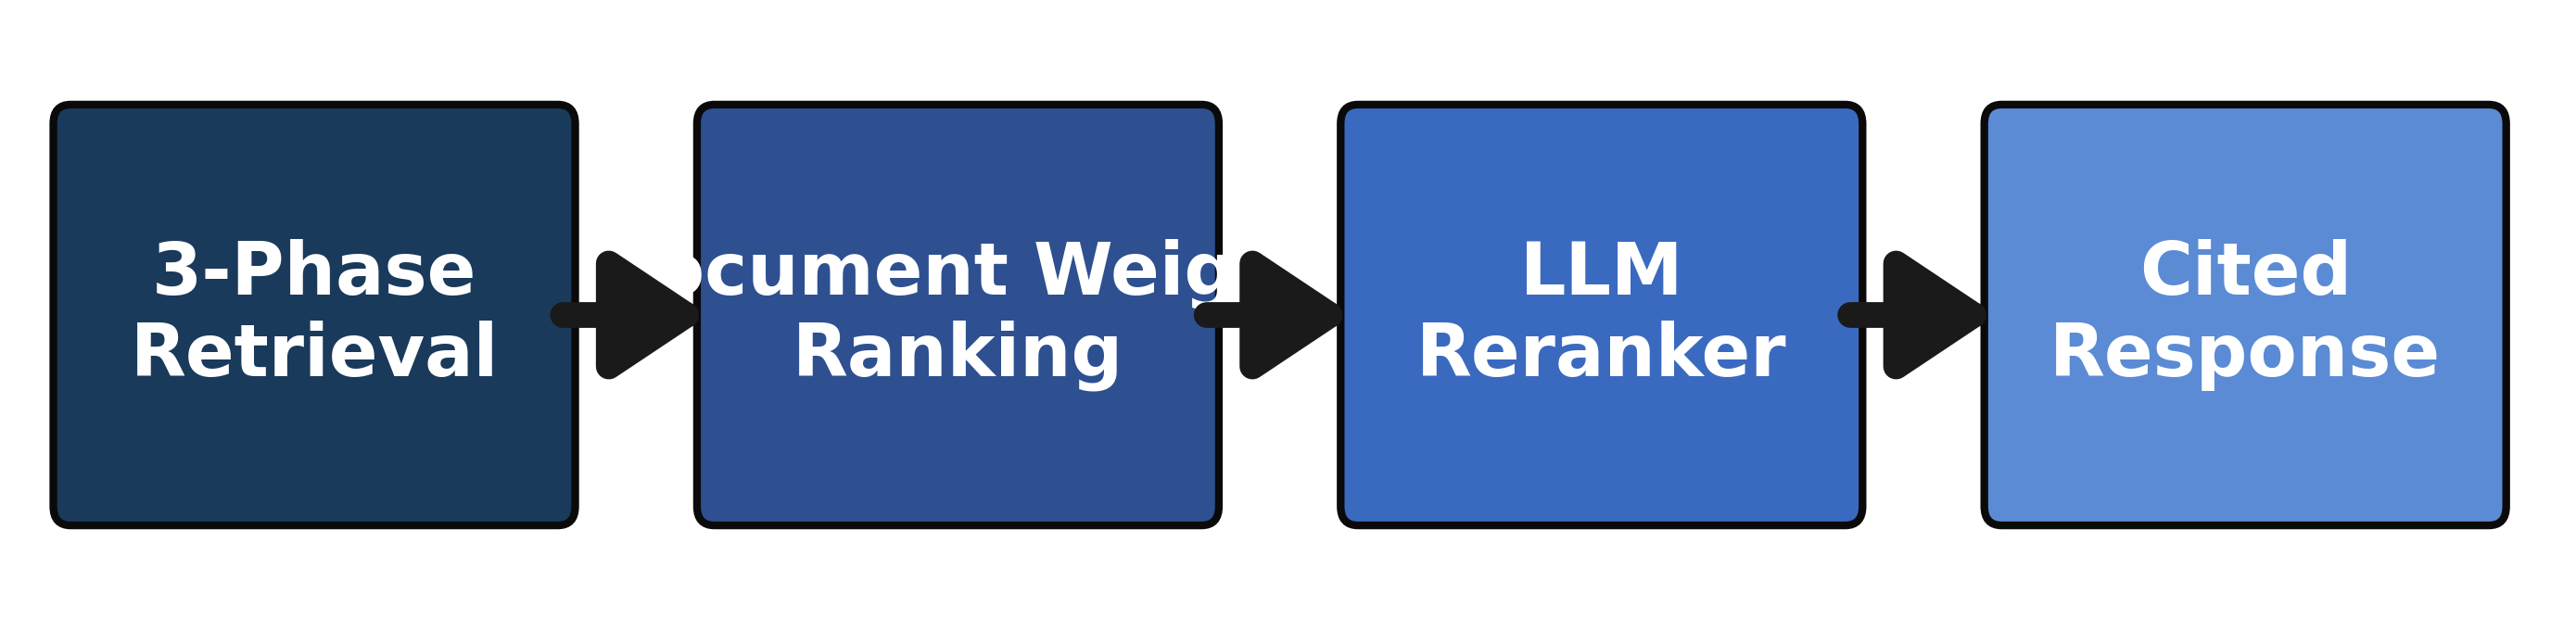

Recreate this plot in Python.
import matplotlib.pyplot as plt
import matplotlib.patches as mpatches

fig, ax = plt.subplots(1, 1, figsize=(14, 3.5))
ax.set_xlim(0.2, 14.8)
ax.set_ylim(0.2, 3.3)
ax.axis('off')

boxes = [
    (0.5, "3-Phase\nRetrieval"),
    (4.2, "Document Weight\nRanking"),
    (7.9, "LLM\nReranker"),
    (11.6, "Cited\nResponse"),
]

colors = ["#1a3a5c", "#2e5090", "#3a6abf", "#5b8bd4"]
box_w = 2.8
box_h = 2.0
y_center = 1.75

for (x, label), color in zip(boxes, colors):
    rect = mpatches.FancyBboxPatch(
        (x, y_center - box_h / 2), box_w, box_h,
        boxstyle="round,pad=0.1",
        facecolor=color, edgecolor="#0a0a0a", linewidth=3
    )
    ax.add_patch(rect)
    ax.text(x + box_w / 2, y_center, label,
            ha='center', va='center', fontsize=28, fontweight='bold',
            color='white')

for i in range(len(boxes) - 1):
    x_start = boxes[i][0] + box_w
    x_end = boxes[i + 1][0]
    ax.annotate('', xy=(x_end, y_center), xytext=(x_start, y_center),
                arrowprops=dict(arrowstyle='-|>,head_length=1.5,head_width=1.0',
                                color='#1a1a1a', lw=10, mutation_scale=20))

fig.patch.set_alpha(0)
plt.tight_layout()
plt.savefig('/home/beams0/MADELINE.MILLER/Desktop/llm-xpcs-eval/assets/llm_section_diagram.png',
            dpi=200, bbox_inches='tight', transparent=True)
plt.close()
print("Saved llm_section_diagram.png")
